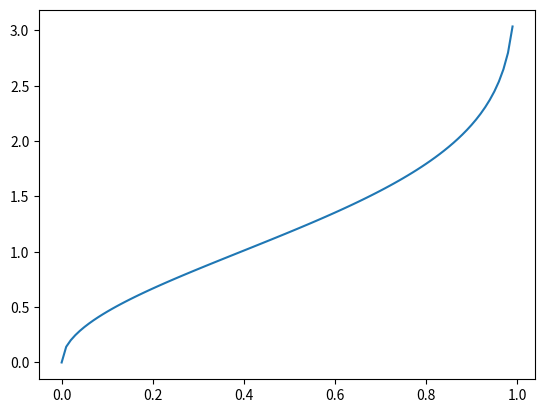

Source code (Python):
# -*- coding: utf-8 -*-
"""
Created on Sun Mar 19 16:11:47 2017

[redacted]
"""

import numpy as np
import matplotlib.pyplot as plt

def mb_2d(p_in,T,m):
    return ((-2*T/m) * np.log(1 - (m/T)**2 * p_in))**0.5
    
p = np.arange(0,1,0.01)

v = mb_2d(p,1,1)

plt.plot(p,v)
plt.show